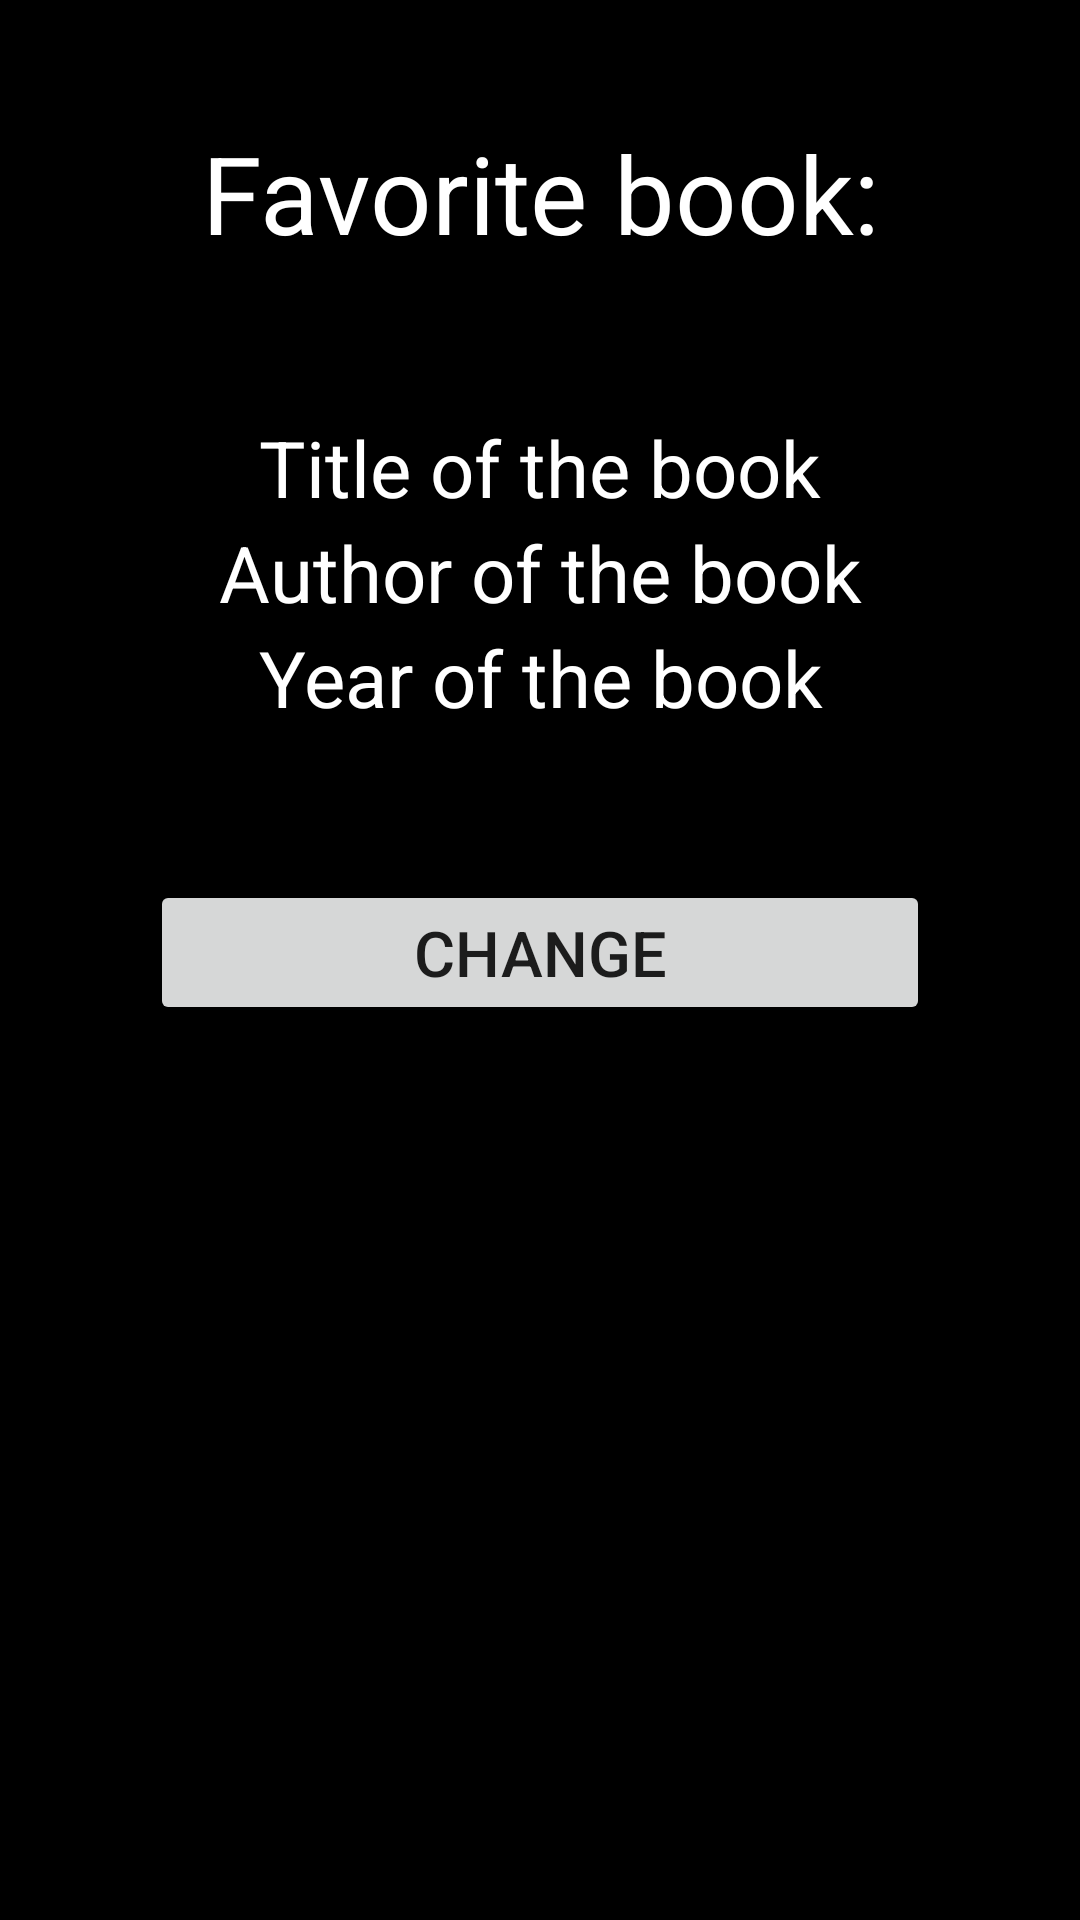

Write the Android layout XML for this screen, with the resource values it uses.
<!-- AndroidManifest.xml: application theme Theme.BookServise -->
<!-- res/layout/activity_favorite_book.xml -->
<?xml version="1.0" encoding="utf-8"?>
<androidx.constraintlayout.widget.ConstraintLayout xmlns:android="http://schemas.android.com/apk/res/android"
    xmlns:app="http://schemas.android.com/apk/res-auto"
    xmlns:tools="http://schemas.android.com/tools"
    android:layout_width="match_parent"
    android:layout_height="match_parent"
    android:background="@color/black"
    tools:context=".FavoriteBook">

    <LinearLayout
        android:layout_width="match_parent"
        android:layout_height="wrap_content"
        android:orientation="vertical"
        android:paddingTop="20dp"
        app:layout_constraintLeft_toLeftOf="parent"
        app:layout_constraintRight_toRightOf="parent"
        tools:ignore="MissingConstraints">

        <TextView
            android:layout_width="match_parent"
            android:layout_height="wrap_content"
            android:layout_margin="20dp"
            android:textColor="@color/white"
            android:textSize="36sp"
            android:gravity="center"
            android:text="@string/favorite_book"/>

        <TextView
            android:id="@+id/title"
            android:layout_width="match_parent"
            android:layout_height="wrap_content"
            android:textColor="@color/white"
            android:textSize="26sp"
            android:gravity="center"
            android:layout_marginTop="30dp"
            android:text="@string/title_of_the_book"/>
        <TextView
            android:id="@+id/author"
            android:layout_width="match_parent"
            android:layout_height="wrap_content"
            android:textColor="@color/white"
            android:textSize="26sp"
            android:gravity="center"
            android:text="@string/author_of_the_book"/>
        <TextView
            android:id="@+id/year"
            android:layout_width="match_parent"
            android:layout_height="wrap_content"
            android:textColor="@color/white"
            android:textSize="26sp"
            android:gravity="center"
            android:text="@string/year_of_the_book"/>
        <Button
            android:id="@+id/change"
            android:layout_width="match_parent"
            android:layout_height="wrap_content"
            android:layout_margin="50dp"
            android:textSize="21sp"
            android:text="@string/change"/>

    </LinearLayout>

    <ImageView
        android:layout_width="match_parent"
        android:layout_height="300dp"
        android:paddingBottom="30dp"
        app:layout_constraintBottom_toBottomOf="parent"
        android:src="@drawable/book" />

</androidx.constraintlayout.widget.ConstraintLayout>
<!-- resources referenced by this layout -->
<resources>
  <color name="black">#FF000000</color>
  <color name="white">#FFFFFFFF</color>
  <string name="author_of_the_book">Author of the book</string>
  <string name="change">Change</string>
  <string name="favorite_book">Favorite book:</string>
  <string name="title_of_the_book">Title of the book</string>
  <string name="year_of_the_book">Year of the book</string>
  <style name="Theme.BookServise" parent="Theme.MaterialComponents.DayNight.DarkActionBar">
          
          <item name="colorPrimary">@color/purple_500</item>
          <item name="colorPrimaryVariant">@color/purple_700</item>
          <item name="colorOnPrimary">@color/white</item>
          
          <item name="colorSecondary">@color/teal_200</item>
          <item name="colorSecondaryVariant">@color/teal_700</item>
          <item name="colorOnSecondary">@color/black</item>
          
          <item name="android:statusBarColor" tools:targetApi="l">?attr/colorPrimaryVariant</item>
          
      </style>
  <color name="purple_500">#1B4F8f</color>
  <color name="purple_700">#1B4F8f</color>
  <color name="teal_200">#FF03DAC5</color>
  <color name="teal_700">#FF018786</color>
</resources>
